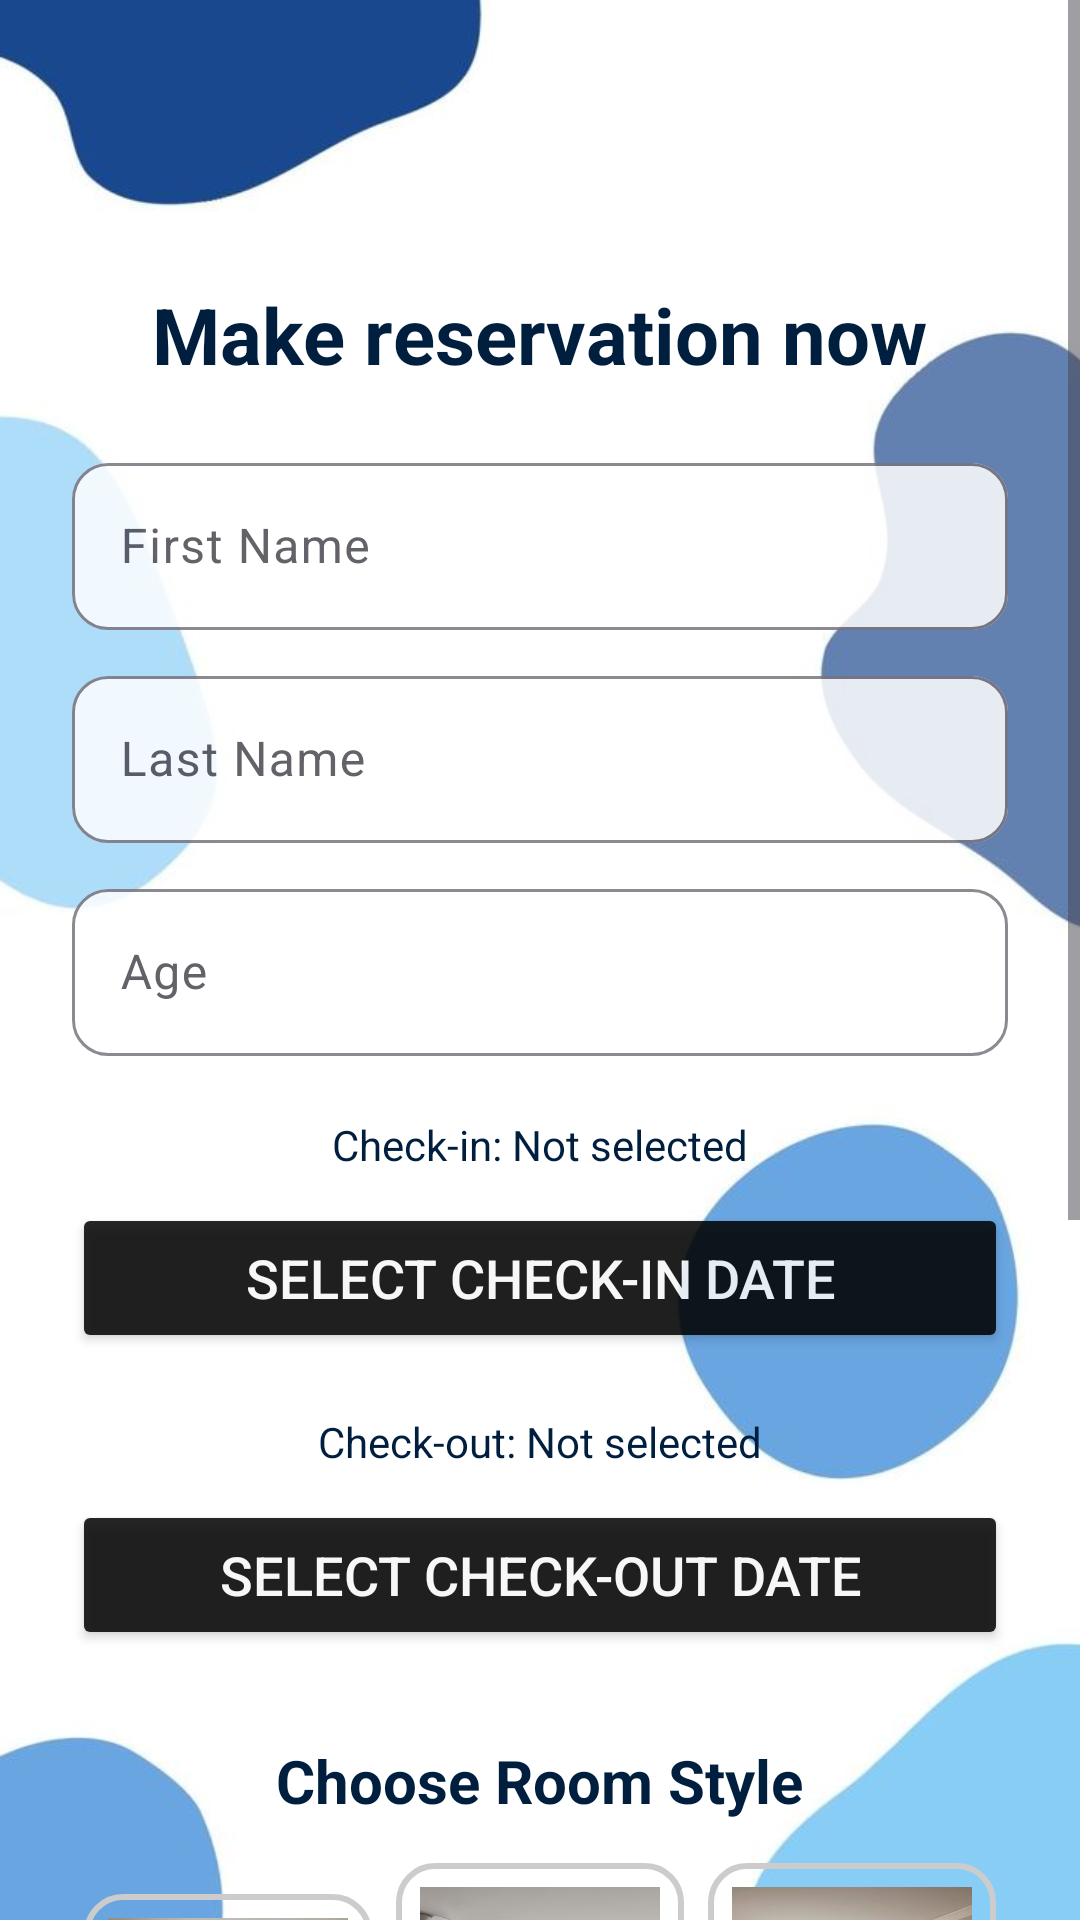

Here is an Android app screen rendered from its layout file. Give the layout XML and the strings, colors and styles it references.
<!-- AndroidManifest.xml: activity theme Theme.Material3.Light -->
<!-- res/layout/activity_booking.xml -->
<ScrollView
    xmlns:android="http://schemas.android.com/apk/res/android"
    xmlns:app="http://schemas.android.com/apk/res-auto"
    android:layout_width="match_parent"
    android:layout_height="match_parent"
    android:background="@drawable/background"
    android:fillViewport="true">

    <LinearLayout
        android:layout_width="match_parent"
        android:layout_height="wrap_content"
        android:orientation="vertical"
        android:gravity="center_horizontal"
        android:padding="24dp"
        android:layout_marginTop="30dp">

        <TextView
            android:id="@+id/tvWelcome"
            android:layout_width="wrap_content"
            android:layout_height="wrap_content"
            android:text="Make reservation now"
            android:textColor="#001F3F"
            android:textSize="26sp"
            android:textStyle="bold"
            android:layout_marginTop="40dp"
            android:layout_marginBottom="10dp" />

        <com.google.android.material.textfield.TextInputLayout
            android:layout_width="match_parent"
            android:layout_height="wrap_content"
            android:layout_marginTop="10dp"
            app:boxBackgroundMode="outline"
            app:boxCornerRadiusTopStart="12dp"
            app:boxCornerRadiusTopEnd="12dp"
            app:boxCornerRadiusBottomStart="12dp"
            app:boxCornerRadiusBottomEnd="12dp"
            app:boxBackgroundColor="@android:color/white"
            android:alpha="0.85"
            android:hint="First Name">

            <com.google.android.material.textfield.TextInputEditText
                android:id="@+id/firstName"
                android:layout_width="match_parent"
                android:layout_height="wrap_content"
                android:inputType="textPersonName" />
        </com.google.android.material.textfield.TextInputLayout>

        <com.google.android.material.textfield.TextInputLayout
            android:layout_width="match_parent"
            android:layout_height="wrap_content"
            android:layout_marginTop="10dp"
            app:boxBackgroundMode="outline"
            app:boxCornerRadiusTopStart="12dp"
            app:boxCornerRadiusTopEnd="12dp"
            app:boxCornerRadiusBottomStart="12dp"
            app:boxCornerRadiusBottomEnd="12dp"
            app:boxBackgroundColor="@android:color/white"
            android:alpha="0.85"
            android:hint="Last Name">

            <com.google.android.material.textfield.TextInputEditText
                android:id="@+id/lastName"
                android:layout_width="match_parent"
                android:layout_height="wrap_content"
                android:inputType="textPersonName" />
        </com.google.android.material.textfield.TextInputLayout>

        <com.google.android.material.textfield.TextInputLayout
            android:layout_width="match_parent"
            android:layout_height="wrap_content"
            android:layout_marginTop="10dp"
            app:boxBackgroundMode="outline"
            app:boxCornerRadiusTopStart="12dp"
            app:boxCornerRadiusTopEnd="12dp"
            app:boxCornerRadiusBottomStart="12dp"
            app:boxCornerRadiusBottomEnd="12dp"
            app:boxBackgroundColor="@android:color/white"
            android:alpha="0.85"
            android:hint="Age">

            <com.google.android.material.textfield.TextInputEditText
                android:id="@+id/age"
                android:layout_width="match_parent"
                android:layout_height="wrap_content"
                android:inputType="number" />
        </com.google.android.material.textfield.TextInputLayout>

        <TextView
            android:id="@+id/checkInText"
            android:layout_width="wrap_content"
            android:layout_height="wrap_content"
            android:text="Check-in: Not selected"
            android:layout_marginTop="20dp"
            android:textColor="#001F3F" />

        <Button
            android:id="@+id/pickCheckIn"
            android:layout_width="match_parent"
            android:layout_height="wrap_content"
            android:layout_marginTop="10dp"
            android:text="Select Check-In Date"
            android:textSize="18sp"
            android:textColor="#FFFFFF"
            android:backgroundTint="@android:color/black"
            android:alpha="0.85"
            android:minHeight="50dp"/>

        <TextView
            android:id="@+id/checkOutText"
            android:layout_width="wrap_content"
            android:layout_height="wrap_content"
            android:text="Check-out: Not selected"
            android:layout_marginTop="20dp"
            android:textColor="#001F3F" />

        <Button
            android:id="@+id/pickCheckOut"
            android:layout_width="match_parent"
            android:layout_height="wrap_content"
            android:layout_marginTop="10dp"
            android:text="Select Check-Out Date"
            android:textSize="18sp"
            android:textColor="#FFFFFF"
            android:backgroundTint="@android:color/black"
            android:alpha="0.85"
            android:minHeight="50dp"/>

        <TextView
            android:id="@+id/tvRoomStyle"
            android:layout_width="wrap_content"
            android:layout_height="wrap_content"
            android:text="Choose Room Style"
            android:textColor="#001F3F"
            android:textSize="20sp"
            android:textStyle="bold"
            android:layout_marginTop="30dp" />

        <LinearLayout
            android:layout_width="match_parent"
            android:layout_height="wrap_content"
            android:orientation="horizontal"
            android:gravity="center"
            android:layout_marginTop="10dp">

            <LinearLayout
                android:id="@+id/layoutDeluxe"
                android:layout_width="0dp"
                android:layout_height="wrap_content"
                android:layout_weight="1"
                android:orientation="vertical"
                android:gravity="center"
                android:layout_margin="4dp"
                android:clickable="true"
                android:focusable="true"
                android:background="@drawable/room_selector_bg"
                android:padding="8dp">

                <ImageView
                    android:id="@+id/imgDeluxe"
                    android:layout_width="120dp"
                    android:layout_height="120dp"
                    android:src="@drawable/room1"
                    android:layout_marginBottom="10dp"
                    android:scaleType="centerCrop" />

                <TextView
                    android:layout_width="wrap_content"
                    android:layout_height="wrap_content"
                    android:text="Deluxe\nRs.6000/night"
                    android:textSize="18sp"
                    android:textAlignment="center"
                    android:textColor="#000000" />
            </LinearLayout>

            <LinearLayout
                android:id="@+id/layoutPremium"
                android:layout_width="0dp"
                android:layout_height="wrap_content"
                android:layout_weight="1"
                android:orientation="vertical"
                android:gravity="center"
                android:layout_margin="4dp"
                android:clickable="true"
                android:focusable="true"
                android:background="@drawable/room_selector_bg"
                android:padding="8dp">

                <ImageView
                    android:id="@+id/imgPremium"
                    android:layout_width="120dp"
                    android:layout_height="120dp"
                    android:src="@drawable/room2"
                    android:layout_marginBottom="10dp"
                    android:scaleType="centerCrop" />

                <TextView
                    android:layout_width="wrap_content"
                    android:layout_height="wrap_content"
                    android:text="Premium\nRs.10500/night"
                    android:textSize="18sp"
                    android:textAlignment="center"
                    android:textColor="#000000" />
            </LinearLayout>

            <LinearLayout
                android:id="@+id/layoutExecutive"
                android:layout_width="0dp"
                android:layout_height="wrap_content"
                android:layout_weight="1"
                android:orientation="vertical"
                android:gravity="center"
                android:layout_margin="4dp"
                android:clickable="true"
                android:focusable="true"
                android:background="@drawable/room_selector_bg"
                android:padding="8dp">

                <ImageView
                    android:id="@+id/imgExecutive"
                    android:layout_width="120dp"
                    android:layout_height="120dp"
                    android:src="@drawable/room3"
                    android:layout_marginBottom="10dp"
                    android:scaleType="centerCrop" />

                <TextView
                    android:layout_width="wrap_content"
                    android:layout_height="wrap_content"
                    android:text="Executive\nRs.15000/night"
                    android:textSize="18sp"
                    android:textAlignment="center"
                    android:textColor="#000000" />
            </LinearLayout>

        </LinearLayout>

        <com.google.android.material.textfield.TextInputLayout
            android:layout_width="match_parent"
            android:layout_height="wrap_content"
            android:layout_marginTop="15dp"
            android:visibility="gone">

            <com.google.android.material.textfield.TextInputEditText
                android:id="@+id/selectedRoom"
                android:layout_width="match_parent"
                android:layout_height="wrap_content"
                android:inputType="text" />
        </com.google.android.material.textfield.TextInputLayout>

        <Button
            android:id="@+id/submitBtn"
            android:layout_width="match_parent"
            android:layout_height="wrap_content"
            android:layout_marginTop="25dp"
            android:text="Submit"
            android:textSize="18sp"
            android:textColor="#FFFFFF"
            android:backgroundTint="@android:color/black"
            android:layout_marginBottom="50dp"
            android:alpha="0.85"
            android:minHeight="50dp"/>

    </LinearLayout>
</ScrollView>
<!-- resources referenced by this layout -->
<resources>
  <!-- drawable background: jpeg bitmap (drawable, 17214 bytes) -->
  <!-- drawable room1: jpg bitmap (drawable, 40360 bytes) -->
  <!-- drawable room2: jpg bitmap (drawable, 38066 bytes) -->
  <!-- drawable room3: jpg bitmap (drawable, 35781 bytes) -->
  <!-- drawable room_selector_bg (drawable) -->
  <?xml version="1.0" encoding="utf-8"?>
  <selector xmlns:android="http://schemas.android.com/apk/res/android">
  
      <item android:state_selected="true">
          <shape android:shape="rectangle">
              <stroke
                  android:width="2dp"
                  android:color="#2196F3" /> <solid android:color="@android:color/transparent" /> <corners android:radius="12dp" /> </shape>
      </item>
  
      <item>
          <shape android:shape="rectangle">
              <solid android:color="@android:color/transparent" />
              <stroke
                  android:width="2dp"
                  android:color="#CCCCCC" /> <corners android:radius="12dp" /> </shape>
      </item>
  </selector>
</resources>
